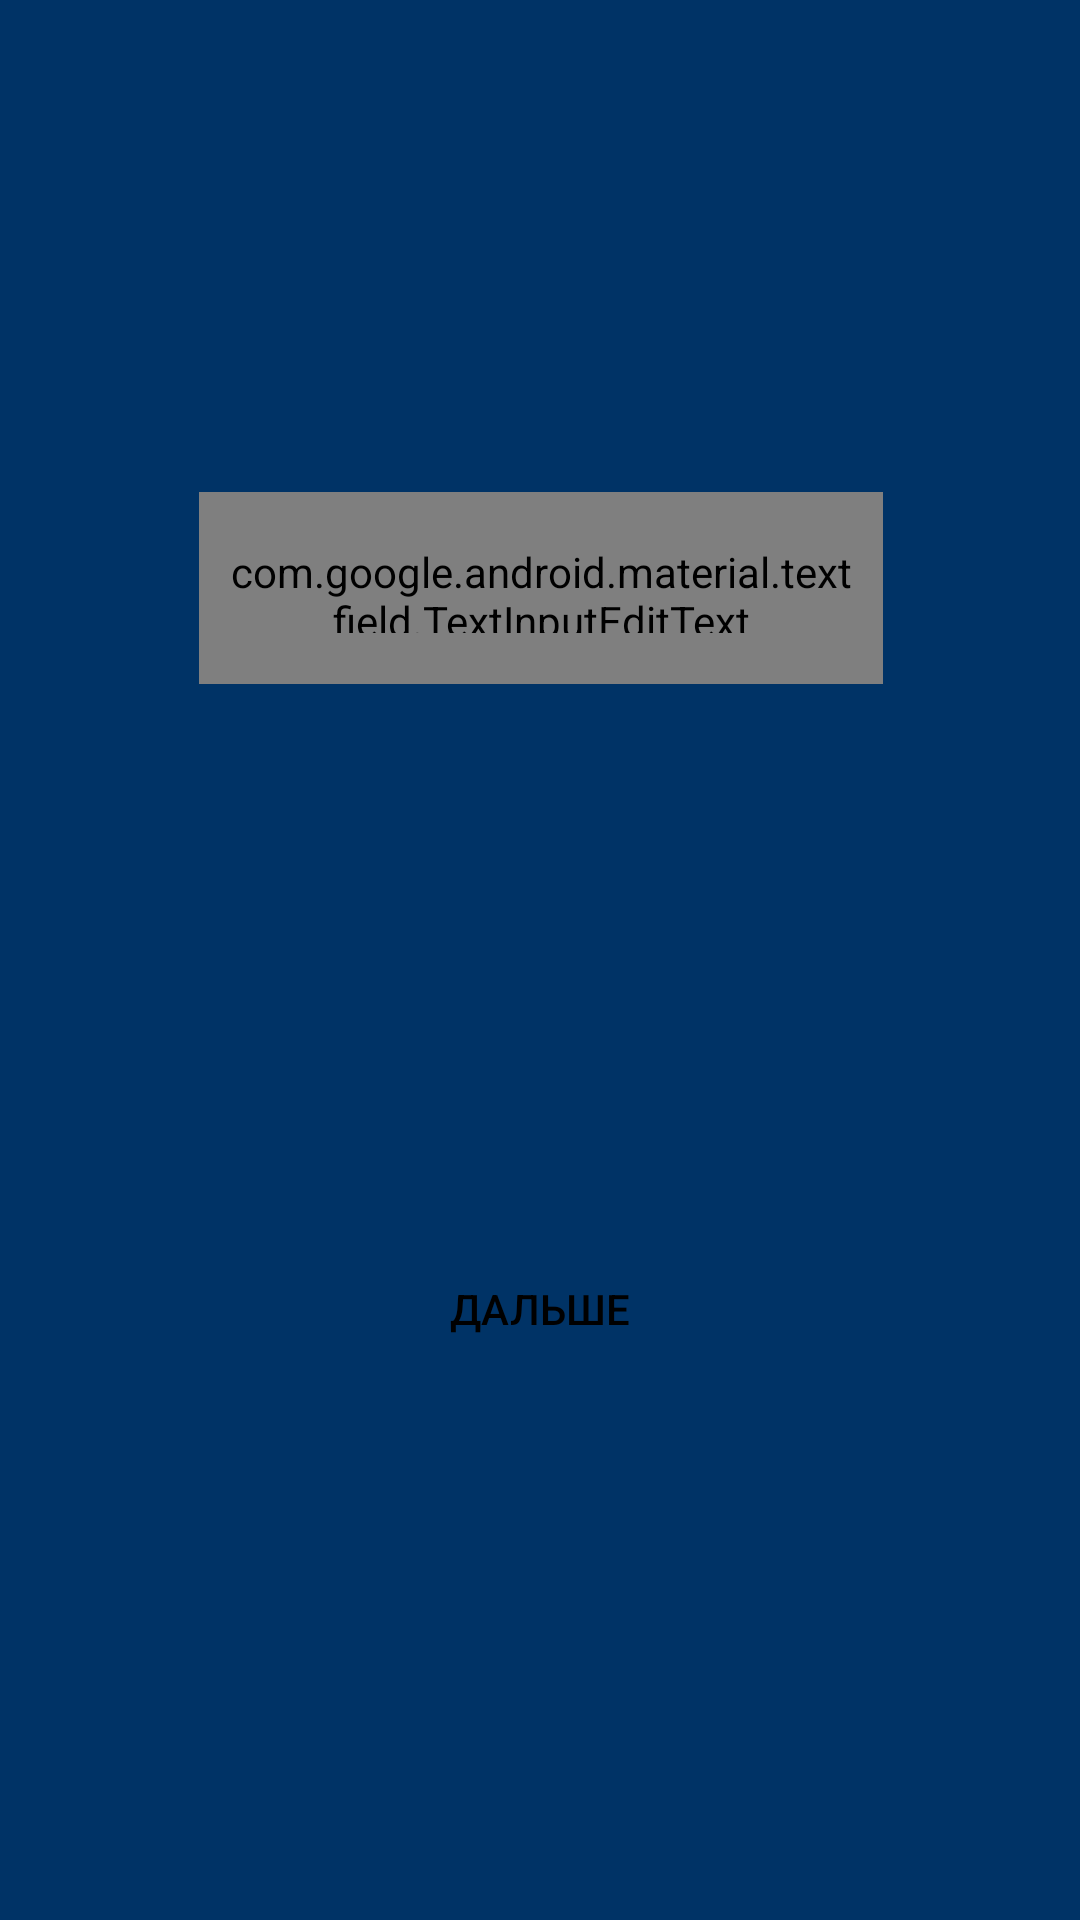

The Android layout XML behind this screen, and the referenced resources:
<!-- AndroidManifest.xml: application theme AppTheme -->
<!-- res/layout/activity_mileage.xml -->
<?xml version="1.0" encoding="utf-8"?>
<androidx.constraintlayout.widget.ConstraintLayout
        xmlns:android="http://schemas.android.com/apk/res/android"
        xmlns:app="http://schemas.android.com/apk/res-auto"
        android:orientation="vertical"
        android:layout_width="match_parent"
        android:layout_height="match_parent"
        android:background="@color/colorPrimaryDark">


    <FrameLayout
            android:id="@+id/placeholder"
            android:layout_width="match_parent"
            android:layout_height="match_parent"
            android:layout_marginBottom="8dp"
            android:layout_marginEnd="8dp"
            android:layout_marginTop="8dp"
            android:layout_marginStart="8dp"
            android:visibility="gone"
            android:background="#FFFFFF"
            app:layout_constraintBottom_toBottomOf="parent"
            app:layout_constraintEnd_toEndOf="parent"
            app:layout_constraintTop_toTopOf="parent"
            app:layout_constraintStart_toStartOf="parent">

        <ProgressBar

                android:layout_width="wrap_content"
                android:layout_height="wrap_content"
                android:layout_gravity="center"
        />

    </FrameLayout>

    <com.google.android.material.textfield.TextInputLayout
            android:id="@+id/mileAgeLayout"
            style="@style/TextField"
            android:layout_width="228dp"
            android:layout_height="wrap_content"
            app:layout_constraintEnd_toEndOf="parent"
            app:layout_constraintStart_toStartOf="parent"
            app:layout_constraintTop_toTopOf="parent"
            app:layout_constraintHorizontal_bias="0.502"
            app:hintTextAppearance="@style/TextLabel"
            android:layout_marginTop="164dp">

        <com.google.android.material.textfield.TextInputEditText
                android:id="@+id/mileAgeField"
                style="@style/EditField"
                android:layout_width="match_parent"
                android:paddingStart="8dp"
                android:paddingEnd="8dp"
                android:inputType="number"
                android:hint="Введите пробег"
                />

    </com.google.android.material.textfield.TextInputLayout>


    <Button
            android:id="@+id/nextScreen"
            style="@style/Action"
            android:layout_height="wrap_content"
            android:layout_marginStart="8dp"
            android:layout_marginTop="8dp"
            android:layout_marginEnd="8dp"
            android:layout_marginBottom="8dp"
            android:text="Дальше"
            app:layout_constraintBottom_toBottomOf="parent"
            app:layout_constraintEnd_toEndOf="parent"
            app:layout_constraintHorizontal_bias="0.498"
            app:layout_constraintStart_toStartOf="parent"
            app:layout_constraintTop_toBottomOf="@+id/mileAgeLayout"
            app:layout_constraintVertical_bias="0.507" />

</androidx.constraintlayout.widget.ConstraintLayout>
<!-- resources referenced by this layout -->
<resources>
  <color name="colorPrimaryDark">#003366</color>
  <style name="Action" parent="Widget.AppCompat.Button">
          <item name="android:layout_width">228dp</item>
          <item name="android:layout_marginStart">16dp</item>
          <item name="android:layout_marginEnd">16dp</item>
          <item name="android:background">@drawable/bg_edit_field</item>
          <item name="android:backgroundTint">@color/colorAccent</item>
          <item name="android:textColor">@android:color/background_dark</item>
      </style>
  <style name="EditField" parent="Base.Widget.MaterialComponents.TextInputEditText">
          <item name="android:layout_height">64dp</item>
          <item name="android:singleLine">true</item>
          <item name="android:background">@drawable/bg_wrapper_edit_field</item>
      </style>
  <style name="TextField" parent="TextAppearance.AppCompat.Small">
          <item name="android:textSize">18sp</item>
          <item name="android:textColorHint">@color/colorAccent</item>
          <item name="boxStrokeColor">@color/colorAccent</item>
      </style>
  <style name="TextLabel" parent="TextAppearance.Design.Hint">
          <item name="android:textSize">18sp</item>
          
          
          <item name="android:textColorHint">@color/colorAccent</item>
      </style>
  <style name="AppTheme" parent="Theme.AppCompat.Light.DarkActionBar">
          
          <item name="colorPrimary">@color/colorAccent</item>
          <item name="colorPrimaryDark">@color/colorPrimaryDark</item>
          <item name="colorAccent">@color/colorAccent</item>
      </style>
  <color name="colorAccent">#B0C4DE</color>
</resources>
